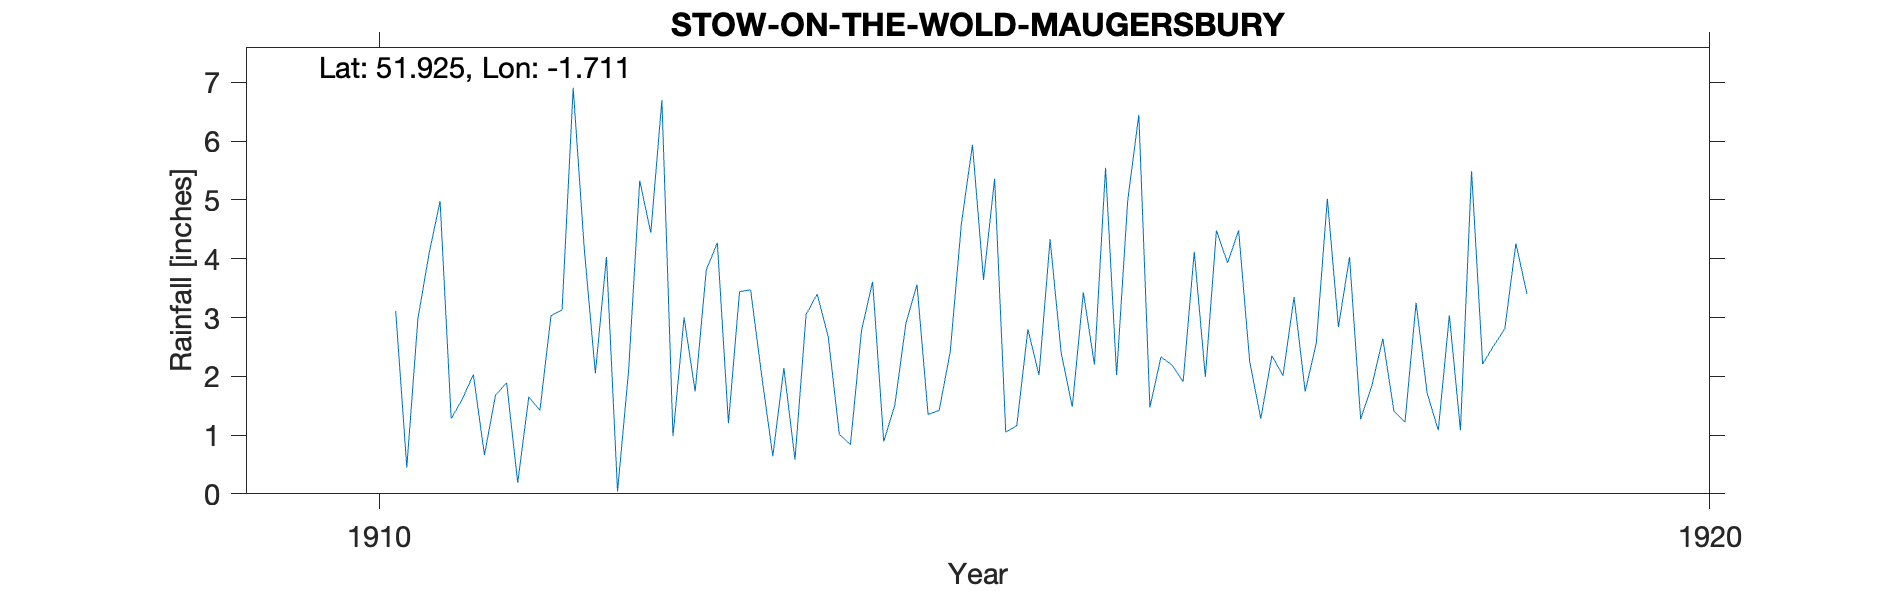

Source data for this figure (header and first rows):
STOW-ON-THE-WOLD-MAUGERSBURY, , , , , , , , , , 
Grid ref, SP200252, Long, -1.711, Lat, 51.92, Elevation, 590, ft, , 
Station no, RR7023, , , , , , , , , 
, 1910, 1911, 1912, 1913, 1914, 1915, 1916, 1917, 1918, 1919
January, , 1.28, 4.17, 4.27, 0.84, 3.64, 2.02, 2.25, 2.64, 4.26
February, , 1.61, 2.05, 1.2, 2.78, 5.36, 4.99, 1.28, 1.41, 3.4
March, , 2.03, 4.03, 3.44, 3.61, 1.05, 6.45, 2.35, 1.22, 
April, , 0.66, 0.04, 3.47, 0.89, 1.16, 1.47, 2.01, 3.25, 
May, , 1.68, 2.1, 2.01, 1.51, 2.8, 2.33, 3.35, 1.71, 
June, , 1.89, 5.33, 0.64, 2.9, 2.02, 2.19, 1.74, 1.08, 
July, , 0.19, 4.44, 2.14, 3.56, 4.33, 1.91, 2.56, 3.04, 
August, 3.11, 1.65, 6.7, 0.58, 1.35, 2.4, 4.12, 5.02, 1.08, 
September, 0.45, 1.42, 0.98, 3.05, 1.42, 1.48, 1.99, 2.84, 5.49, 
October, 2.98, 3.03, 3, 3.4, 2.42, 3.43, 4.48, 4.03, 2.21, 
November, 4.08, 3.13, 1.74, 2.67, 4.59, 2.2, 3.93, 1.27, 2.52, 
December, 4.98, 6.91, 3.81, 1.01, 5.94, 5.55, 4.48, 1.83, 2.81, 
Total, , 25.48, 38.39, 27.88, 31.81, 35.42, 40.36, 30.53, 28.46, 
